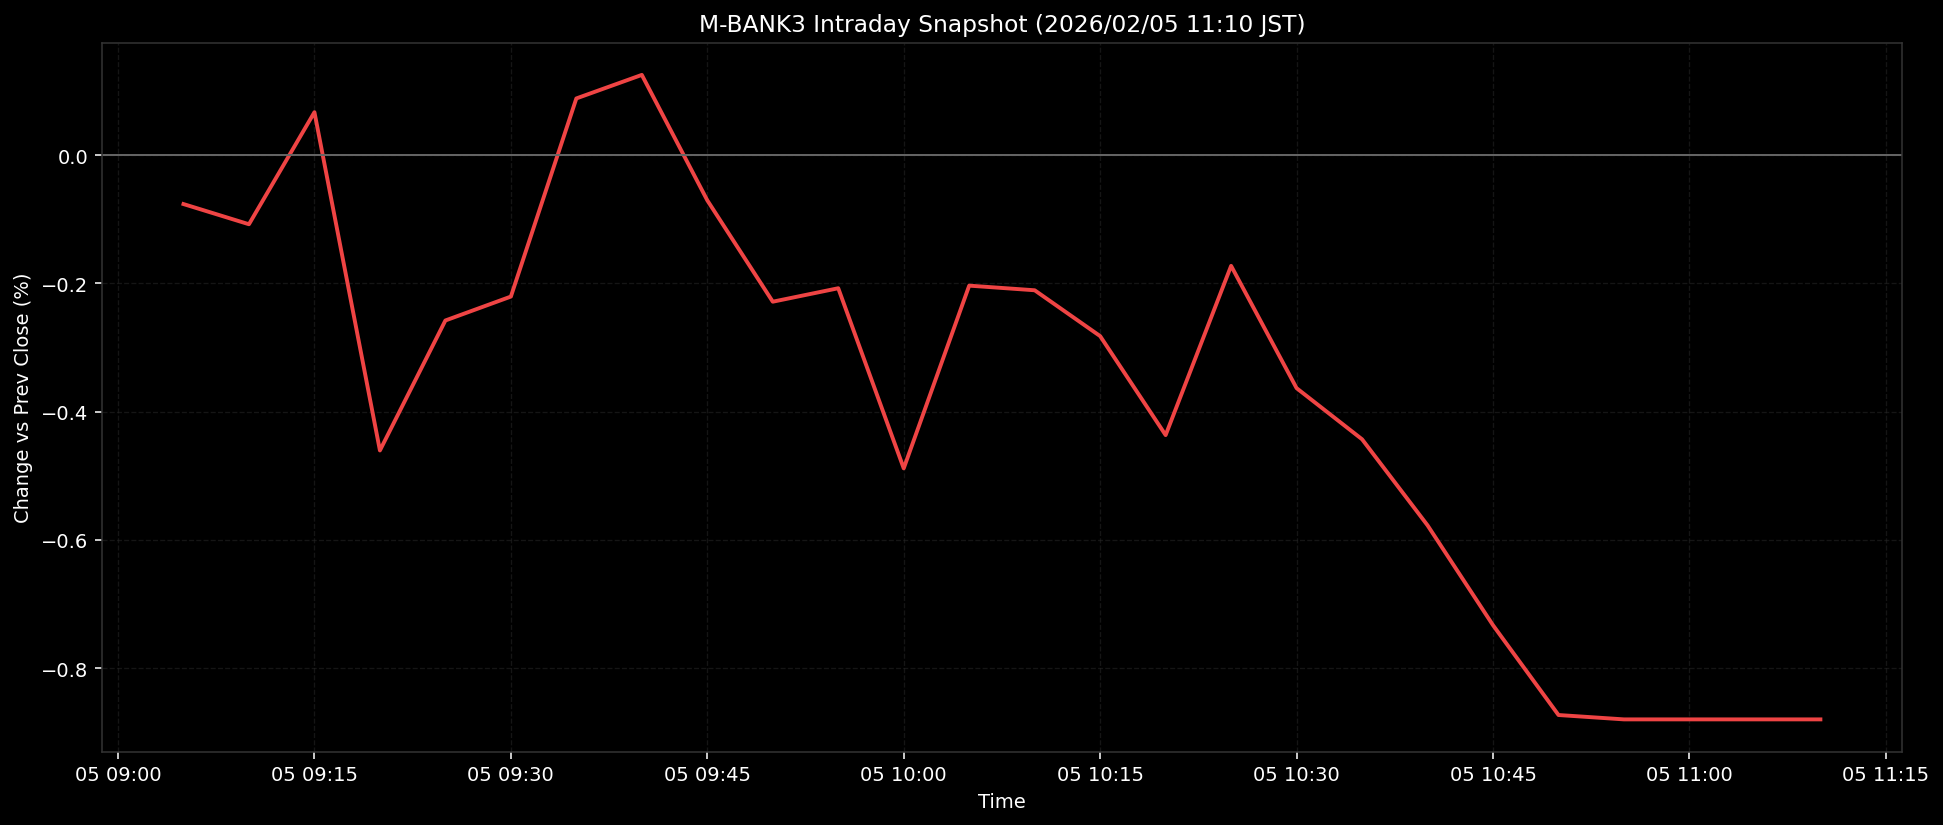

Data behind this chart, as committed beside it:
ts, pct
2026-02-05T09:05:00+0900, -0.0762
2026-02-05T09:10:00+0900, -0.1077
2026-02-05T09:15:00+0900, 0.067
2026-02-05T09:20:00+0900, -0.4605
2026-02-05T09:25:00+0900, -0.2578
2026-02-05T09:30:00+0900, -0.2205
2026-02-05T09:35:00+0900, 0.0885
2026-02-05T09:40:00+0900, 0.1252
2026-02-05T09:45:00+0900, -0.0704
2026-02-05T09:50:00+0900, -0.2285
2026-02-05T09:55:00+0900, -0.2075
2026-02-05T10:00:00+0900, -0.4884
2026-02-05T10:05:00+0900, -0.2035
2026-02-05T10:10:00+0900, -0.2107
2026-02-05T10:15:00+0900, -0.2822
2026-02-05T10:20:00+0900, -0.4365
2026-02-05T10:25:00+0900, -0.1726
2026-02-05T10:30:00+0900, -0.3633
2026-02-05T10:35:00+0900, -0.443
2026-02-05T10:40:00+0900, -0.5772
2026-02-05T10:45:00+0900, -0.733
2026-02-05T10:50:00+0900, -0.873
2026-02-05T10:55:00+0900, -0.8798
2026-02-05T11:00:00+0900, -0.8798
2026-02-05T11:05:00+0900, -0.8798
2026-02-05T11:10:00+0900, -0.8798
